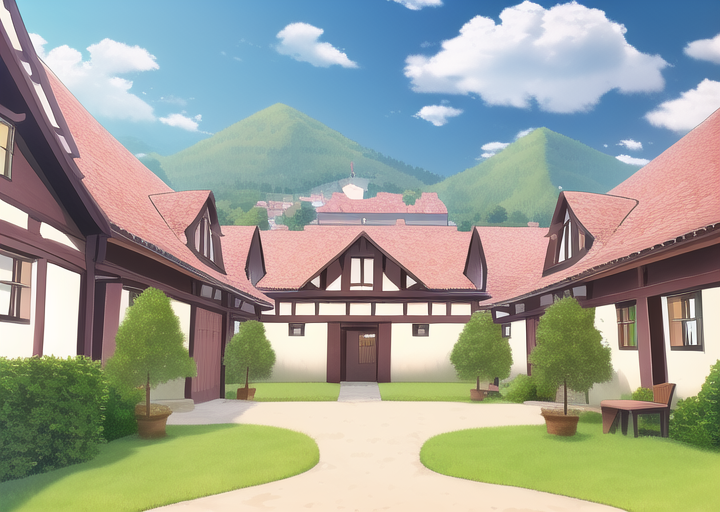
Generation parameters embedded in this image by AUTOMATIC1111 Stable Diffusion web UI or a fork of it (Forge, ...) (PNG 'parameters' text chunk):
masterpiece, best quality, ((village)), daytime, cartoon

Negative prompt: lowres, bad anatomy, bad hands, text, error, missing fingers, extra digit, fewer digits, cropped, worst quality, low quality, normal quality, jpeg artifacts, signature, watermark, username, blurry, artist name, road
Steps: 38, Sampler: Euler a, CFG scale: 12, Seed: 2539129033, Size: 720x512, Model hash: 89d59c3dde, Model: nai, Clip skip: 2, Version: v1.3.1